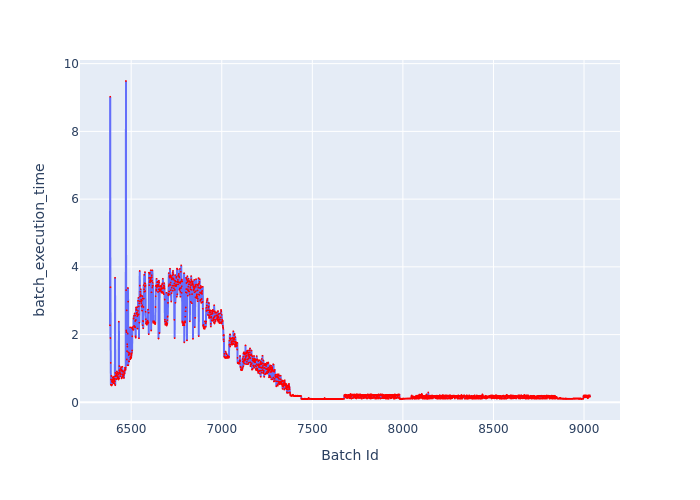

Values plotted in this chart, from the file beside it:
Batch Id, batch_execution_time
6383, 2.274
6384, 9.025
6385, 1.899
6386, 3.399
6387, 1.165
6388, 0.5234
6389, 0.6747
6390, 0.5036
6391, 0.7799
6392, 0.4992
6393, 0.6174
6394, 0.5213
6395, 0.6711
6396, 0.5915
6397, 0.6472
6398, 0.6168
6399, 0.7382
6400, 0.5893
6401, 0.7072
6402, 0.5706
6403, 0.6663
6404, 0.5917
6405, 0.7603
6406, 0.6114
6407, 0.653
6408, 0.5457
6409, 0.7021
6410, 0.6171
6411, 3.678
6412, 0.5043
6413, 0.8698
6414, 0.781
6415, 0.772
6416, 0.7934
6417, 0.6814
6418, 0.8315
6419, 0.7921
6420, 0.8471
6421, 0.9106
6422, 0.85
6423, 0.7797
6424, 0.704
6425, 0.7421
6426, 0.743
6427, 0.8784
6428, 0.7464
6429, 0.8236
6430, 0.6752
6431, 0.7173
6432, 2.383
6433, 0.7058
6434, 0.9492
6435, 1.07
6436, 0.8643
6437, 0.8959
6438, 0.8446
6439, 0.7737
6440, 0.8582
6441, 0.988
6442, 0.9967
... 2,591 more rows
